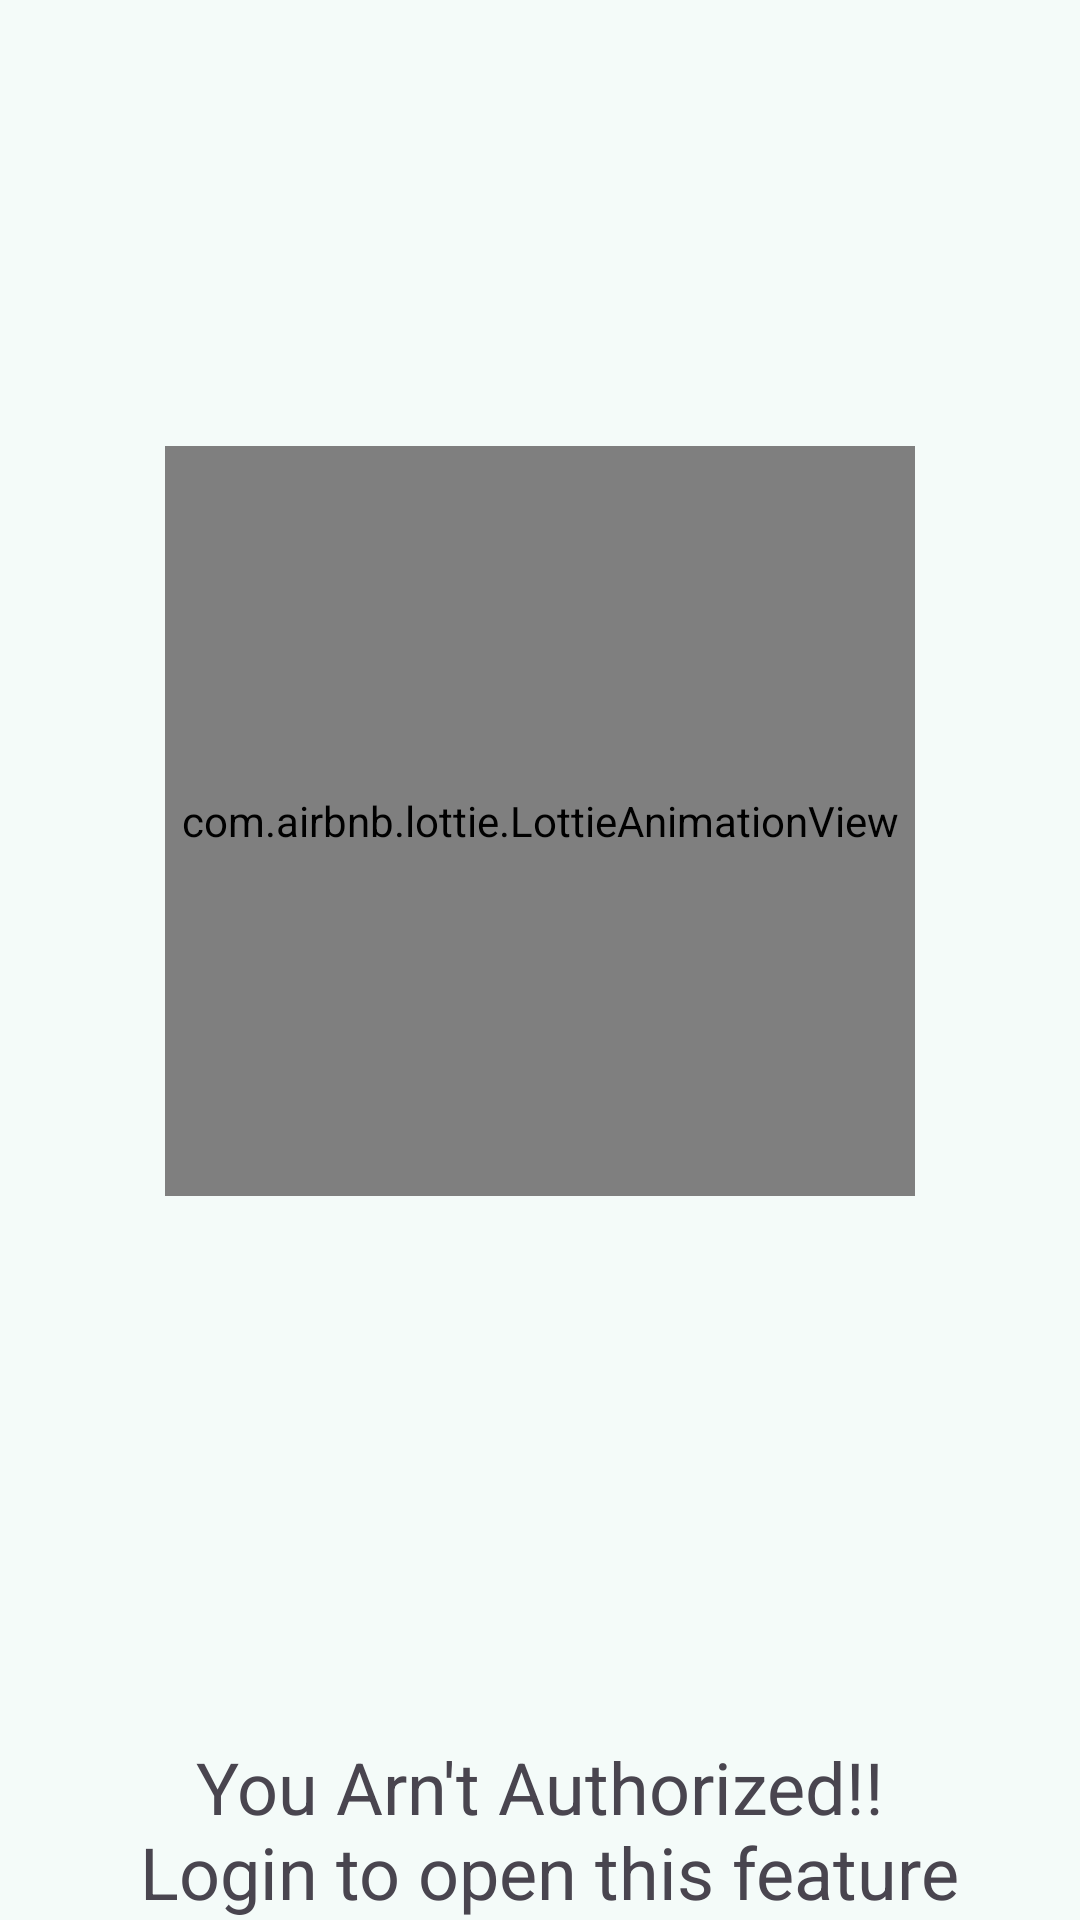

This screen was rendered from an Android layout file. Write that file and the resources it references.
<!-- AndroidManifest.xml: application theme Theme.Mealano -->
<!-- res/layout/lock_layout.xml -->
<?xml version="1.0" encoding="utf-8"?>
<androidx.constraintlayout.widget.ConstraintLayout xmlns:android="http://schemas.android.com/apk/res/android"
    xmlns:app="http://schemas.android.com/apk/res-auto"
    xmlns:tools="http://schemas.android.com/tools"
    android:layout_width="wrap_content"
    android:layout_height="wrap_content">

    <com.airbnb.lottie.LottieAnimationView
        android:id="@+id/lottieAnimationView"
        android:layout_width="250dp"
        android:layout_height="250dp"
        android:layout_marginBottom="32dp"
        app:layout_constraintBottom_toTopOf="@+id/textView16"
        app:layout_constraintEnd_toEndOf="parent"
        app:layout_constraintHorizontal_bias="0.5"
        app:layout_constraintStart_toStartOf="parent"
        app:layout_constraintTop_toTopOf="parent"
        app:lottie_autoPlay="true"
        app:lottie_loop="true"
        app:lottie_rawRes="@raw/lock_lottie"
        tools:showIn="@layout/fragment_home" />

    <TextView
        android:id="@+id/textView16"
        android:layout_width="wrap_content"
        android:layout_height="wrap_content"
        android:text="@string/you_arn_t_authorized_n_login_to_open_this_feature"
        android:textAlignment="center"
        android:textSize="24sp"
        app:layout_constraintBottom_toBottomOf="parent"
        app:layout_constraintEnd_toEndOf="@+id/lottieAnimationView"
        app:layout_constraintStart_toStartOf="@+id/lottieAnimationView" />
</androidx.constraintlayout.widget.ConstraintLayout>
<!-- res/layout/fragment_home.xml (included above) -->
<?xml version="1.0" encoding="utf-8"?>
<ScrollView xmlns:app="http://schemas.android.com/apk/res-auto"
    xmlns:tools="http://schemas.android.com/tools"
    android:layout_width="match_parent"
    android:layout_height="match_parent"
    tools:context=".home.view.HomeFragment"
    xmlns:android="http://schemas.android.com/apk/res/android">


    <androidx.constraintlayout.widget.ConstraintLayout
        android:id="@+id/conLayout"
        android:layout_width="match_parent"
        android:layout_height="wrap_content">


        <include
            android:id="@+id/random_card"
            layout="@layout/random_meal_card"
            android:layout_width="0dp"
            android:layout_height="wrap_content"
            android:layout_marginStart="16dp"
            android:layout_marginTop="16dp"
            android:layout_marginEnd="16dp"
            app:layout_constraintEnd_toEndOf="parent"
            app:layout_constraintStart_toStartOf="parent"
            app:layout_constraintTop_toBottomOf="@id/textView15" />

        <TextView
            android:id="@+id/textView18"
            android:layout_width="wrap_content"
            android:layout_height="wrap_content"

            android:layout_marginTop="8dp"

            android:text="@string/popular_meals"
            android:textSize="20sp"
            android:textStyle="bold"
            app:layout_constraintStart_toStartOf="@id/random_card"
            app:layout_constraintTop_toBottomOf="@id/random_card"
            tools:text="Popular Meals" />

        <androidx.recyclerview.widget.RecyclerView
            android:id="@+id/rvAllMeals"
            android:layout_width="0dp"
            android:layout_height="wrap_content"
            android:layout_marginTop="8dp"
            android:layout_marginBottom="24dp"
            app:layout_constraintBottom_toBottomOf="parent"
            app:layout_constraintEnd_toEndOf="@id/random_card"
            app:layout_constraintStart_toStartOf="@id/random_card"
            app:layout_constraintTop_toBottomOf="@+id/textView18" />

        <TextView
            android:id="@+id/textView15"
            android:layout_width="0dp"
            android:layout_height="wrap_content"
            android:layout_marginStart="16dp"
            android:layout_marginTop="16dp"
            android:layout_marginEnd="8dp"
            android:text="@string/today_s_random_meal"
            android:textSize="20sp"
            android:textStyle="bold"
            app:layout_constraintEnd_toStartOf="@+id/btnRefreshRandomMeal"
            app:layout_constraintStart_toStartOf="parent"
            app:layout_constraintTop_toTopOf="parent" />

        <Button
            android:id="@+id/btnRefreshRandomMeal"
            style="@style/Widget.Material3.Button.IconButton"
            android:layout_width="wrap_content"
            android:layout_height="wrap_content"
            android:layout_marginEnd="16dp"
            android:text="@string/refresh"
            app:icon="@drawable/baseline_refresh_24"
            app:layout_constraintBottom_toBottomOf="@+id/textView15"
            app:layout_constraintEnd_toEndOf="parent"
            app:layout_constraintTop_toTopOf="@+id/textView15" />

        <include
            android:id="@+id/noWifiCardHome"
            layout="@layout/no_wifi_layout"
            android:layout_width="0dp"
            android:layout_height="0dp"
            android:visibility="invisible"
            app:layout_constraintBottom_toBottomOf="parent"
            app:layout_constraintEnd_toEndOf="parent"
            app:layout_constraintHorizontal_bias="0.5"
            app:layout_constraintStart_toStartOf="parent"
            app:layout_constraintTop_toTopOf="parent"
            app:layout_constraintVertical_bias="0.5" />

        <ProgressBar
            android:id="@+id/pbHomeScreen"
            style="?android:attr/progressBarStyle"
            android:layout_width="wrap_content"
            android:layout_height="wrap_content"
            android:visibility="invisible"
            app:layout_constraintBottom_toBottomOf="parent"
            app:layout_constraintEnd_toEndOf="parent"
            app:layout_constraintHorizontal_bias="0.498"
            app:layout_constraintStart_toStartOf="parent"
            app:layout_constraintTop_toTopOf="parent"
            app:layout_constraintVertical_bias="0.593" />

    </androidx.constraintlayout.widget.ConstraintLayout>


</ScrollView>
<!-- res/layout/random_meal_card.xml (included above) -->
<?xml version="1.0" encoding="utf-8"?>
<androidx.cardview.widget.CardView xmlns:android="http://schemas.android.com/apk/res/android"
    xmlns:app="http://schemas.android.com/apk/res-auto"
    xmlns:tools="http://schemas.android.com/tools"
    android:layout_width="match_parent"
    android:layout_height="wrap_content"
    android:layout_marginStart="16dp"
    android:layout_marginTop="16dp"
    android:layout_marginEnd="16dp"
    app:cardCornerRadius="8dp"
    app:layout_constraintEnd_toEndOf="parent"
    app:layout_constraintHorizontal_bias="0.5"
    app:layout_constraintStart_toStartOf="parent"
    app:layout_constraintTop_toTopOf="parent"
    tools:showIn="@layout/fragment_home">

    <androidx.constraintlayout.widget.ConstraintLayout
        android:layout_width="match_parent"
        android:layout_height="match_parent">

        <ImageView
            android:id="@+id/ivMealThumbnail"
            android:layout_width="0dp"
            android:layout_height="200dp"
            android:scaleType="centerCrop"
            app:layout_constraintEnd_toEndOf="parent"
            app:layout_constraintHorizontal_bias="0.5"
            app:layout_constraintStart_toStartOf="parent"
            app:layout_constraintTop_toTopOf="parent"
            tools:srcCompat="@drawable/splash_background_image" />

        <TextView
            android:id="@+id/tvMealTitle"
            android:layout_width="0dp"
            android:layout_height="wrap_content"
            android:layout_marginStart="16dp"
            android:layout_marginTop="16dp"
            android:layout_marginEnd="16dp"
            android:textSize="24sp"
            android:textStyle="bold"
            app:layout_constraintEnd_toStartOf="@+id/btnAddToFavoriteIcon"
            app:layout_constraintStart_toStartOf="parent"
            app:layout_constraintTop_toBottomOf="@+id/ivMealThumbnail"
            tools:text="Three Fish Pie" />

        <TextView
            android:id="@+id/tvMealCategory"
            android:layout_width="wrap_content"
            android:layout_height="wrap_content"
            android:layout_marginTop="8dp"
            app:layout_constraintStart_toStartOf="@+id/tvMealTitle"
            app:layout_constraintTop_toBottomOf="@+id/tvMealTitle"
            tools:text="Seafood" />

        <TextView
            android:id="@+id/tvMealArea"
            android:layout_width="wrap_content"
            android:layout_height="wrap_content"
            android:layout_marginStart="8dp"
            app:layout_constraintStart_toEndOf="@+id/ivMealArea"
            app:layout_constraintTop_toTopOf="@+id/tvMealCategory"
            tools:text="British" />

        <ImageView
            android:id="@+id/ivMealArea"
            android:layout_width="24dp"
            android:layout_height="24dp"
            android:layout_marginStart="16dp"
            app:layout_constraintBottom_toBottomOf="@+id/tvMealArea"
            app:layout_constraintStart_toEndOf="@+id/tvMealCategory"
            app:layout_constraintTop_toTopOf="@+id/tvMealArea" />

        <Button
            android:id="@+id/btnMealAddToPlan"
            style="@style/Widget.Material3.Button.OutlinedButton"
            android:layout_width="wrap_content"
            android:layout_height="wrap_content"
            android:layout_marginEnd="8dp"
            android:layout_marginBottom="8dp"
            android:text="@string/add_to_plan"
            app:icon="@drawable/baseline_edit_calendar_24"
            app:layout_constraintBottom_toBottomOf="parent"
            app:layout_constraintEnd_toEndOf="parent"
            app:layout_constraintTop_toBottomOf="@+id/cgMealTags"
            tools:text="Add to Plan" />

        <com.google.android.material.chip.ChipGroup
            android:id="@+id/cgMealTags"
            android:layout_width="0dp"
            android:layout_height="wrap_content"
            app:layout_constraintEnd_toEndOf="@+id/btnMealAddToPlan"
            app:layout_constraintStart_toStartOf="@+id/tvMealCategory"
            app:layout_constraintTop_toBottomOf="@+id/tvMealTags"
            app:singleLine="false" />

        <TextView
            android:id="@+id/tvMealTags"
            android:layout_width="wrap_content"
            android:layout_height="wrap_content"
            android:layout_marginTop="8dp"
            android:text="@string/tags"
            app:layout_constraintStart_toStartOf="@+id/tvMealCategory"
            app:layout_constraintTop_toBottomOf="@+id/tvMealCategory" />

        <Button
            android:id="@+id/btnAddToFavoriteIcon"
            style="@style/Widget.Material3.Button.IconButton"
            android:layout_width="wrap_content"
            android:layout_height="wrap_content"
            android:layout_marginEnd="16dp"
            android:visibility="invisible"
            app:icon="@drawable/outline_favorite_border_24"
            app:iconSize="24dp"
            app:layout_constraintBottom_toBottomOf="@+id/tvMealTitle"
            app:layout_constraintEnd_toEndOf="parent"
            app:layout_constraintTop_toTopOf="@+id/tvMealTitle" />

    </androidx.constraintlayout.widget.ConstraintLayout>
</androidx.cardview.widget.CardView>
<!-- res/layout/no_wifi_layout.xml (included above) -->
<?xml version="1.0" encoding="utf-8"?>
<androidx.constraintlayout.widget.ConstraintLayout xmlns:android="http://schemas.android.com/apk/res/android"
    xmlns:app="http://schemas.android.com/apk/res-auto"
    xmlns:tools="http://schemas.android.com/tools"
    android:layout_width="wrap_content"
    android:layout_height="wrap_content">

    <com.airbnb.lottie.LottieAnimationView
        android:id="@+id/lo"
        android:layout_width="250dp"
        android:layout_height="250dp"
        android:layout_marginTop="16dp"
        app:layout_constraintEnd_toEndOf="parent"
        app:layout_constraintHorizontal_bias="0.5"
        app:layout_constraintStart_toStartOf="parent"
        app:layout_constraintTop_toTopOf="parent"
        app:lottie_autoPlay="true"
        app:lottie_loop="true"
        app:lottie_rawRes="@raw/wifi_lost_lottie"
        tools:showIn="@layout/fragment_home" />

    <TextView
        android:id="@+id/textView16"
        android:layout_width="wrap_content"
        android:layout_height="wrap_content"
        android:layout_marginTop="16dp"
        android:layout_marginBottom="16dp"
        android:text="@string/internet_is_lost_turn_wifi_on"
        android:textAlignment="center"
        android:textSize="24sp"
        app:layout_constraintBottom_toBottomOf="parent"
        app:layout_constraintEnd_toEndOf="@+id/lo"
        app:layout_constraintHorizontal_bias="0.517"
        app:layout_constraintStart_toStartOf="@+id/lo"
        app:layout_constraintTop_toBottomOf="@+id/lo" />

</androidx.constraintlayout.widget.ConstraintLayout>
<!-- resources referenced by this layout -->
<resources>
  <!-- drawable outline_favorite_border_24 (drawable) -->
  <vector xmlns:android="http://schemas.android.com/apk/res/android" android:height="24dp" android:tint="@color/md_theme_onPrimaryContainer" android:viewportHeight="24" android:viewportWidth="24" android:width="24dp">
        
      <path android:fillColor="@android:color/white" android:pathData="M16.5,3c-1.74,0 -3.41,0.81 -4.5,2.09C10.91,3.81 9.24,3 7.5,3 4.42,3 2,5.42 2,8.5c0,3.78 3.4,6.86 8.55,11.54L12,21.35l1.45,-1.32C18.6,15.36 22,12.28 22,8.5 22,5.42 19.58,3 16.5,3zM12.1,18.55l-0.1,0.1 -0.1,-0.1C7.14,14.24 4,11.39 4,8.5 4,6.5 5.5,5 7.5,5c1.54,0 3.04,0.99 3.57,2.36h1.87C13.46,5.99 14.96,5 16.5,5c2,0 3.5,1.5 3.5,3.5 0,2.89 -3.14,5.74 -7.9,10.05z"/>
      
  </vector>
  <string name="add_to_plan">Add To Plan</string>
  <string name="internet_is_lost_turn_wifi_on">Internet is lost, Turn Wifi On</string>
  <string name="popular_meals">Popular Meals</string>
  <string name="refresh">Refresh</string>
  <string name="tags">Tags</string>
  <string name="today_s_random_meal">Today\'s Meal</string>
  <string name="you_arn_t_authorized_n_login_to_open_this_feature">You Arn\'t Authorized!!\n Login to open this feature</string>
  <style name="Theme.Mealano" parent="Base.Theme.Mealano" />
  <color name="md_theme_onPrimaryContainer">#00504B</color>
  <color name="md_theme_primary">#006A64</color>
  <color name="md_theme_onPrimary">#FFFFFF</color>
  <color name="md_theme_primaryContainer">#9DF2E9</color>
  <color name="md_theme_secondary">#4A6360</color>
  <color name="md_theme_onSecondary">#FFFFFF</color>
  <color name="md_theme_secondaryContainer">#CCE8E4</color>
  <color name="md_theme_onSecondaryContainer">#324B48</color>
  <color name="md_theme_tertiary">#47617A</color>
  <color name="md_theme_onTertiary">#FFFFFF</color>
  <color name="md_theme_tertiaryContainer">#CFE5FF</color>
  <color name="md_theme_onTertiaryContainer">#2F4962</color>
  <color name="md_theme_error">#BA1A1A</color>
  <color name="md_theme_onError">#FFFFFF</color>
  <color name="md_theme_errorContainer">#FFDAD6</color>
  <color name="md_theme_onErrorContainer">#93000A</color>
  <color name="md_theme_background">#F4FBF9</color>
  <color name="md_theme_onBackground">#161D1C</color>
  <color name="md_theme_surface">#F4FBF9</color>
  <color name="md_theme_onSurface">#161D1C</color>
  <color name="md_theme_surfaceVariant">#DAE5E2</color>
  <color name="md_theme_onSurfaceVariant">#3F4947</color>
  <color name="md_theme_outline">#6F7977</color>
  <color name="md_theme_outlineVariant">#BEC9C6</color>
  <color name="md_theme_inverseSurface">#2B3231</color>
  <color name="md_theme_inverseOnSurface">#ECF2F0</color>
  <color name="md_theme_inversePrimary">#81D5CD</color>
  <color name="md_theme_primaryFixed">#9DF2E9</color>
  <color name="md_theme_onPrimaryFixed">#00201E</color>
  <color name="md_theme_primaryFixedDim">#81D5CD</color>
  <color name="md_theme_onPrimaryFixedVariant">#00504B</color>
  <color name="md_theme_secondaryFixed">#CCE8E4</color>
  <color name="md_theme_onSecondaryFixed">#051F1D</color>
  <color name="md_theme_secondaryFixedDim">#B0CCC8</color>
  <color name="md_theme_onSecondaryFixedVariant">#324B48</color>
  <color name="md_theme_tertiaryFixed">#CFE5FF</color>
  <color name="md_theme_onTertiaryFixed">#001D33</color>
  <color name="md_theme_tertiaryFixedDim">#AFC9E7</color>
  <color name="md_theme_onTertiaryFixedVariant">#2F4962</color>
  <color name="md_theme_surfaceDim">#D5DBD9</color>
  <color name="md_theme_surfaceBright">#F4FBF9</color>
  <color name="md_theme_surfaceContainerLowest">#FFFFFF</color>
  <color name="md_theme_surfaceContainerLow">#EFF5F3</color>
  <color name="md_theme_surfaceContainer">#E9EFED</color>
  <color name="md_theme_surfaceContainerHigh">#E3E9E8</color>
  <color name="md_theme_surfaceContainerHighest">#DDE4E2</color>
</resources>
